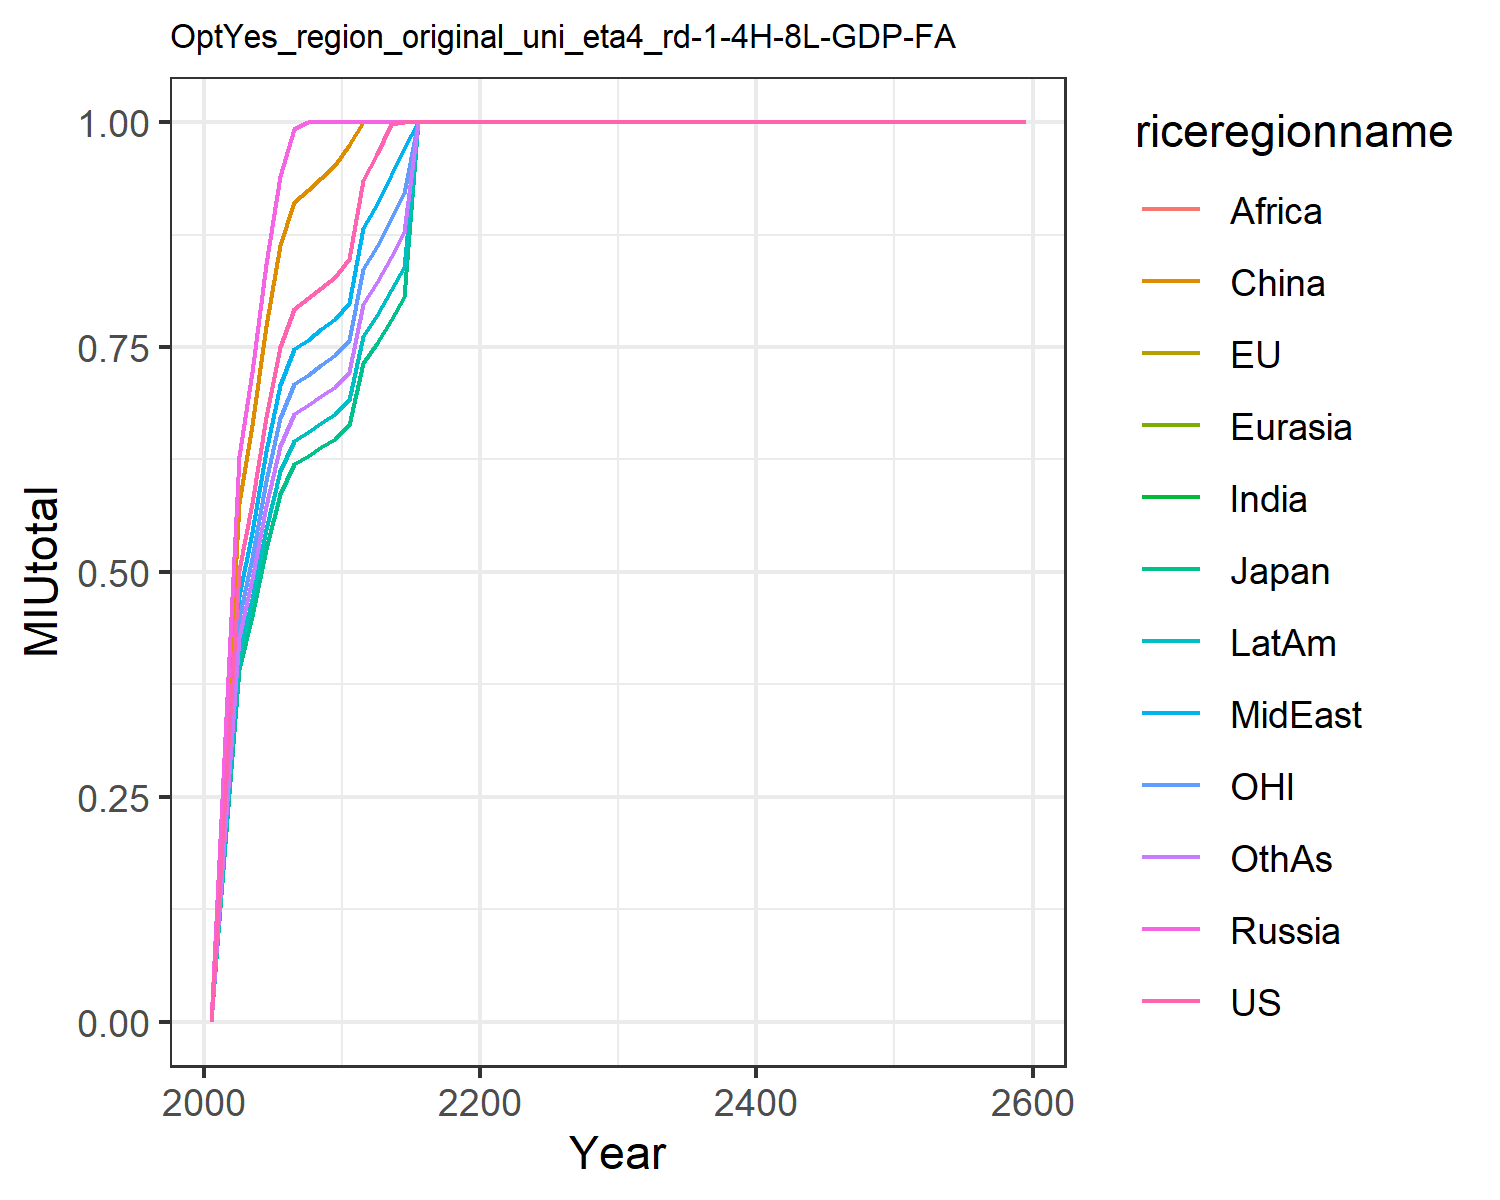

Source data for this figure (header and first rows):
0.0, 0.0, 0.0, 0.0, 0.0, 0.0, 0.0, 0.0, 0.0, 0.0, 0.0, 0.0
0.2523, 0.1974, 0.1974, 0.316, 0.316, 0.2901, 0.2257, 0.238, 0.2257, 0.2057, 0.2257, 0.215
0.5018, 0.3925, 0.3925, 0.6285, 0.6285, 0.5769, 0.4488, 0.4732, 0.4488, 0.409, 0.4488, 0.4276
0.5769, 0.4513, 0.4513, 0.7226, 0.7226, 0.6633, 0.516, 0.5441, 0.516, 0.4703, 0.516, 0.4917
0.6724, 0.526, 0.526, 0.8423, 0.8423, 0.7732, 0.6015, 0.6342, 0.6015, 0.5482, 0.6015, 0.5731
0.7504, 0.5871, 0.5871, 0.94, 0.94, 0.8629, 0.6713, 0.7078, 0.6713, 0.6118, 0.6713, 0.6396
0.7924, 0.6199, 0.6199, 0.9926, 0.9926, 0.9111, 0.7088, 0.7473, 0.7088, 0.646, 0.7088, 0.6753
0.8041, 0.629, 0.629, 1.0, 1.0, 0.9245, 0.7192, 0.7583, 0.7192, 0.6555, 0.7192, 0.6853
0.816, 0.6384, 0.6384, 1.0, 1.0, 0.9383, 0.7299, 0.7696, 0.7299, 0.6652, 0.7299, 0.6955
0.8283, 0.648, 0.648, 1.0, 1.0, 0.9524, 0.7409, 0.7812, 0.7409, 0.6753, 0.7409, 0.706
0.8475, 0.663, 0.663, 1.0, 1.0, 0.9745, 0.7581, 0.7993, 0.7581, 0.6909, 0.7581, 0.7223
0.9356, 0.732, 0.732, 1.0, 1.0, 1.0, 0.8369, 0.8824, 0.8369, 0.7627, 0.8369, 0.7974
0.9643, 0.7544, 0.7544, 1.0, 1.0, 1.0, 0.8626, 0.9095, 0.8626, 0.7861, 0.8626, 0.8219
0.9974, 0.7803, 0.7803, 1.0, 1.0, 1.0, 0.8922, 0.9407, 0.8922, 0.8131, 0.8922, 0.8501
1.0, 0.8054, 0.8054, 1.0, 1.0, 1.0, 0.9209, 0.971, 0.9209, 0.8393, 0.9209, 0.8774
1.0, 1.0, 1.0, 1.0, 1.0, 1.0, 1.0, 1.0, 1.0, 1.0, 1.0, 1.0
1.0, 1.0, 1.0, 1.0, 1.0, 1.0, 1.0, 1.0, 1.0, 1.0, 1.0, 1.0
1.0, 1.0, 1.0, 1.0, 1.0, 1.0, 1.0, 1.0, 1.0, 1.0, 1.0, 1.0
1.0, 1.0, 1.0, 1.0, 1.0, 1.0, 1.0, 1.0, 1.0, 1.0, 1.0, 1.0
1.0, 1.0, 1.0, 1.0, 1.0, 1.0, 1.0, 1.0, 1.0, 1.0, 1.0, 1.0
1.0, 1.0, 1.0, 1.0, 1.0, 1.0, 1.0, 1.0, 1.0, 1.0, 1.0, 1.0
1.0, 1.0, 1.0, 1.0, 1.0, 1.0, 1.0, 1.0, 1.0, 1.0, 1.0, 1.0
1.0, 1, 1, 1.0, 1.0, 1.0, 1.0, 1.0, 1.0, 1.0, 1.0, 1.0
1.0, 1.0, 1.0, 1.0, 1.0, 1.0, 1.0, 1.0, 1.0, 1.0, 1.0, 1.0
1.0, 1.0, 1.0, 1.0, 1.0, 1.0, 1.0, 1.0, 1.0, 1.0, 1.0, 1.0
1.0, 1.0, 1.0, 1.0, 1.0, 1.0, 1.0, 1.0, 1.0, 1.0, 1.0, 1.0
1.0, 1.0, 1.0, 1.0, 1.0, 1.0, 1.0, 1.0, 1.0, 1.0, 1.0, 1.0
1.0, 1, 1, 1.0, 1.0, 1.0, 1.0, 1.0, 1.0, 1.0, 1.0, 1.0
1.0, 1, 1, 1.0, 1.0, 1.0, 1.0, 1.0, 1.0, 1.0, 1.0, 1.0
1.0, 0.9999, 0.9999, 1.0, 1.0, 1.0, 1.0, 1.0, 1.0, 1.0, 1.0, 1.0
1.0, 1, 1, 1.0, 1.0, 1.0, 1.0, 1.0, 1.0, 1.0, 1.0, 1.0
1.0, 1, 1, 1.0, 1.0, 1.0, 1.0, 1.0, 1.0, 1.0, 1.0, 1.0
1.0, 0.9998, 0.9998, 1.0, 1.0, 1.0, 1.0, 1.0, 1.0, 1.0, 1.0, 1.0
1.0, 1, 1, 1.0, 1.0, 1.0, 1.0, 1.0, 1.0, 1.0, 1.0, 1.0
1.0, 0.9998, 0.9998, 1.0, 1.0, 1.0, 1.0, 1.0, 1.0, 1.0, 1.0, 1.0
1.0, 0.9999, 0.9999, 1.0, 1.0, 1.0, 1.0, 1.0, 1.0, 1.0, 1.0, 1.0
1.0, 0.9999, 0.9999, 1.0, 1.0, 1.0, 1.0, 1.0, 1.0, 1.0, 1.0, 1.0
1.0, 0.9999, 0.9999, 1.0, 1.0, 1.0, 1.0, 1.0, 1.0, 1.0, 1.0, 1.0
1.0, 0.9999, 0.9999, 1.0, 1.0, 1.0, 1.0, 1.0, 1.0, 1.0, 1.0, 1.0
1.0, 1, 1, 1.0, 1.0, 1.0, 1.0, 1.0, 1.0, 1.0, 1.0, 1.0
1.0, 0.9998, 0.9998, 1.0, 1.0, 1.0, 1.0, 1.0, 1.0, 1.0, 1.0, 1.0
1.0, 1.0, 1.0, 1.0, 1.0, 1.0, 1.0, 1.0, 1.0, 1.0, 1.0, 1.0
1.0, 1.0, 1.0, 1.0, 1.0, 1.0, 1.0, 1.0, 1.0, 1.0, 1.0, 1.0
1.0, 1.0, 1.0, 1.0, 1.0, 1.0, 1.0, 1.0, 1.0, 1.0, 1.0, 1.0
1.0, 1.0, 1.0, 1.0, 1.0, 1.0, 1.0, 1.0, 1.0, 1.0, 1.0, 1.0
1.0, 1.0, 1.0, 1.0, 1.0, 1.0, 1.0, 1.0, 1.0, 1.0, 1.0, 1.0
1.0, 1.0, 1.0, 1.0, 1.0, 1.0, 1.0, 1.0, 1.0, 1.0, 1.0, 1.0
1.0, 1.0, 1.0, 1.0, 1.0, 1.0, 1.0, 1.0, 1.0, 1.0, 1.0, 1.0
1.0, 1.0, 1.0, 1.0, 1.0, 1.0, 1.0, 1.0, 1.0, 1.0, 1.0, 1.0
1.0, 1.0, 1.0, 1.0, 1.0, 1.0, 1.0, 1.0, 1.0, 1.0, 1.0, 1.0
1.0, 1.0, 1.0, 1.0, 1.0, 1.0, 1.0, 1.0, 1.0, 1.0, 1.0, 1.0
1.0, 1.0, 1.0, 1.0, 1.0, 1.0, 1.0, 1.0, 1.0, 1.0, 1.0, 1.0
1.0, 1.0, 1.0, 1.0, 1.0, 1.0, 1.0, 1.0, 1.0, 1.0, 1.0, 1.0
1.0, 1.0, 1.0, 1.0, 1.0, 1.0, 1.0, 1.0, 1.0, 1.0, 1.0, 1.0
1.0, 1.0, 1.0, 1.0, 1.0, 1.0, 1.0, 1.0, 1.0, 1.0, 1.0, 1.0
1.0, 1.0, 1.0, 1.0, 1.0, 1.0, 1.0, 1.0, 1.0, 1.0, 1.0, 1.0
1.0, 1.0, 1.0, 1.0, 1.0, 1.0, 1.0, 1.0, 1.0, 1.0, 1.0, 1.0
1.0, 1.0, 1.0, 1.0, 1.0, 1.0, 1.0, 1.0, 1.0, 1.0, 1.0, 1.0
1.0, 1.0, 1.0, 1.0, 1.0, 1.0, 1.0, 1.0, 1.0, 1.0, 1.0, 1.0
1.0, 1.0, 1.0, 1.0, 1.0, 1.0, 1.0, 1.0, 1.0, 1.0, 1.0, 1.0
